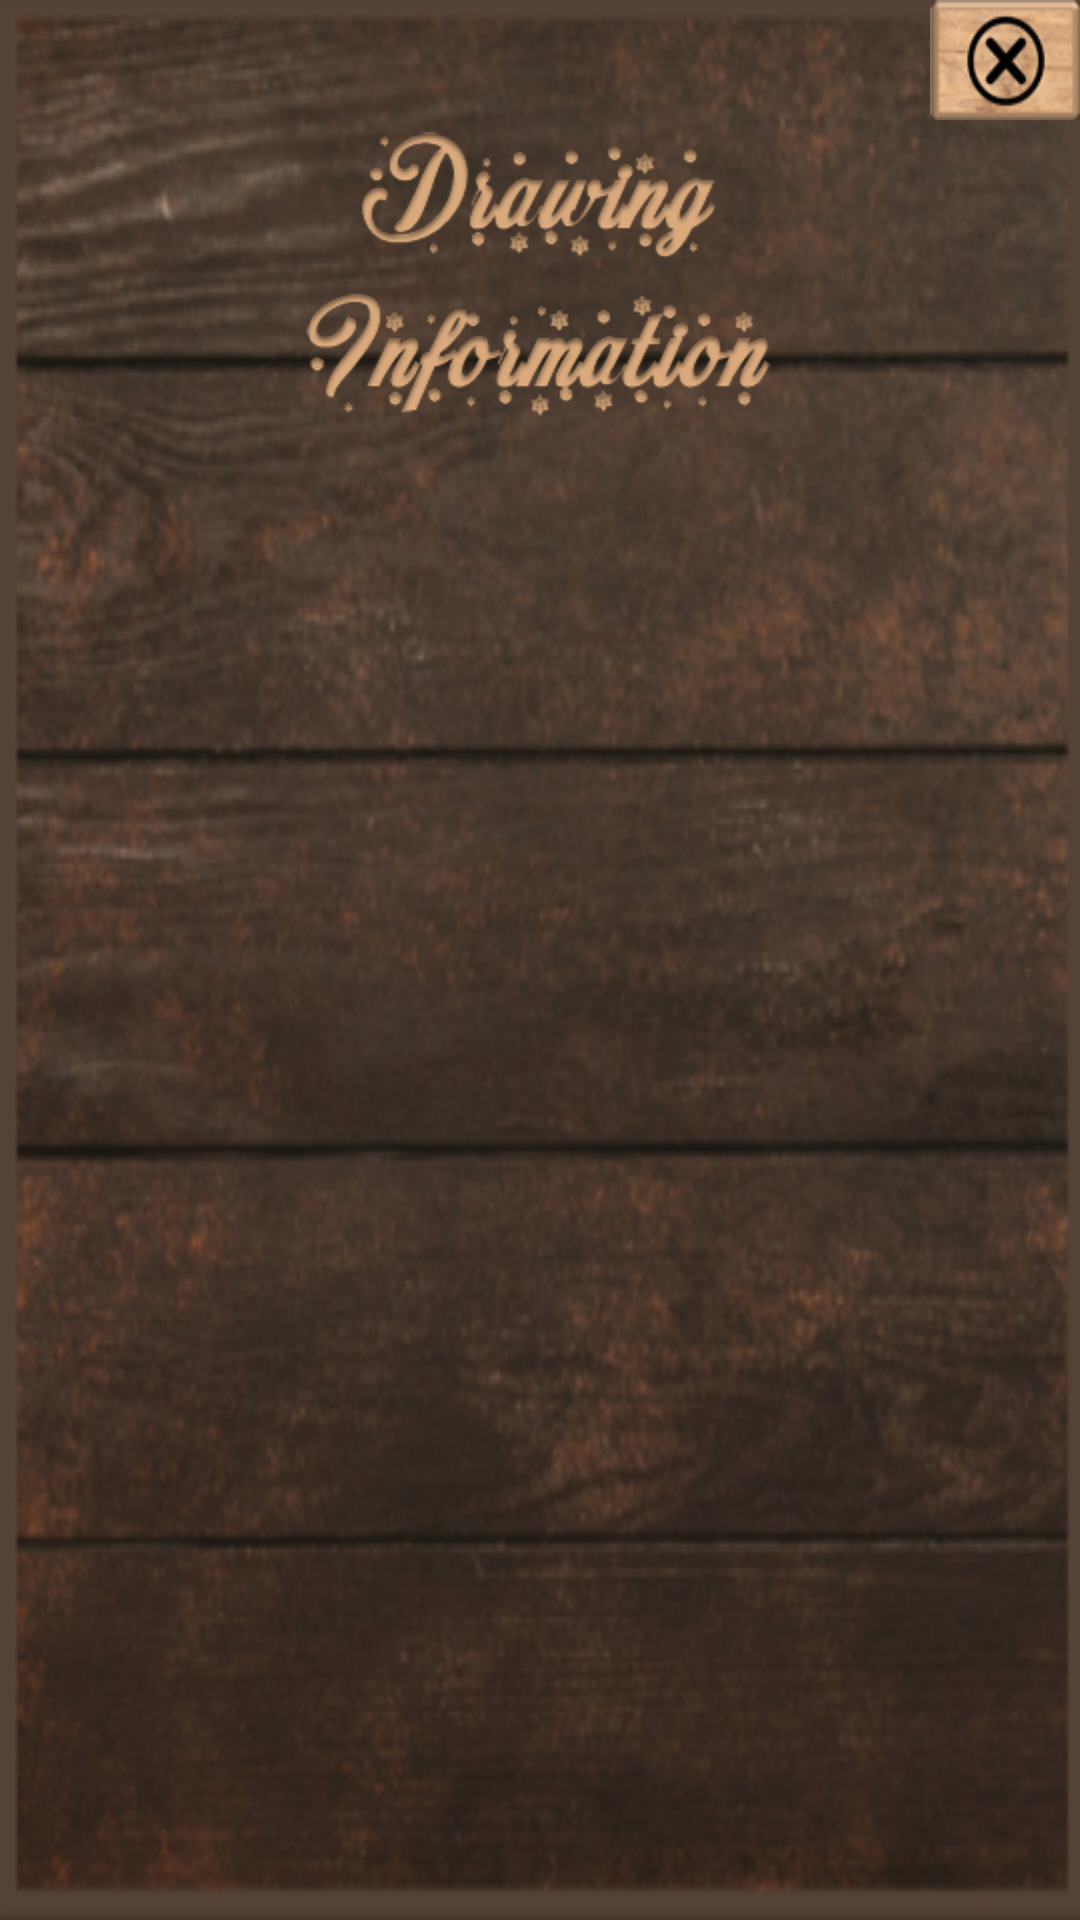

Layout XML and referenced resources for this Android screen:
<!-- AndroidManifest.xml: application theme AppTheme -->
<!-- res/layout/online_joker_game_info_layout.xml -->
<?xml version="1.0" encoding="utf-8"?>
<LinearLayout xmlns:android="http://schemas.android.com/apk/res/android"
    android:orientation="vertical"
    android:layout_width="match_parent"
    android:layout_height="wrap_content"
    android:background="@drawable/setting_background">

    <RelativeLayout
        android:layout_width="match_parent"
        android:layout_height="40dp">

        <Button
            android:layout_width="50dp"
            android:layout_height="match_parent"
            android:id="@+id/exit_info_jokerGame"
            android:background="@drawable/exit_button"
            android:layout_alignParentRight="true"/>

    </RelativeLayout>

    <RelativeLayout
        android:layout_width="match_parent"
        android:layout_height="100dp">

        <ImageView
            android:layout_width="match_parent"
            android:layout_height="match_parent"
            android:layout_centerInParent="true"
            android:src="@drawable/header_drawing_information"/>

    </RelativeLayout>


    <RelativeLayout
        android:layout_width="match_parent"
        android:layout_height="60dp"
        android:padding="10dp">

        <TextView
            android:layout_width="match_parent"
            android:layout_height="match_parent"
            android:id="@+id/AdminJokerDraw"
            android:text=""
            android:textSize="25sp"
            android:textColor="@color/colorSubList"
            android:layout_centerInParent="true"
            android:gravity="center|center_vertical" />

    </RelativeLayout>

    <RelativeLayout
        android:layout_width="match_parent"
        android:layout_height="60dp"
        android:padding="10dp">

        <TextView
            android:id="@+id/textViewPlayerSizeOnlineJokerDraw"
            android:layout_width="match_parent"
            android:layout_height="match_parent"
            android:textColor="@color/colorSubList"
            android:textStyle="bold"
            android:textSize="20sp"
            android:gravity="start|center_vertical"/>

    </RelativeLayout>

    <RelativeLayout
        android:layout_width="match_parent"
        android:layout_height="wrap_content"
        android:padding="10dp">

         <ListView
            android:layout_width="match_parent"
            android:layout_height="350dp"
            android:layout_alignParentLeft="true"
            android:layout_alignParentRight="true"
            android:layout_alignParentTop="true"
            android:id="@+id/ListViewInfoJokerDraw"/>

    </RelativeLayout>

</LinearLayout>
<!-- resources referenced by this layout -->
<resources>
  <color name="colorSubList">#E7C098</color>
  <!-- drawable exit_button: png bitmap (drawable, 8262 bytes) -->
  <!-- drawable header_drawing_information: png bitmap (drawable, 42838 bytes) -->
  <!-- drawable setting_background: png bitmap (drawable, 261016 bytes) -->
  <style name="AppTheme" parent="Theme.AppCompat.Light.DarkActionBar">
          
          <item name="colorPrimary">#FF533623</item>
          <item name="colorPrimaryDark">#FF533623</item>
          <item name="colorAccent">#FF533623</item>
      </style>
</resources>
